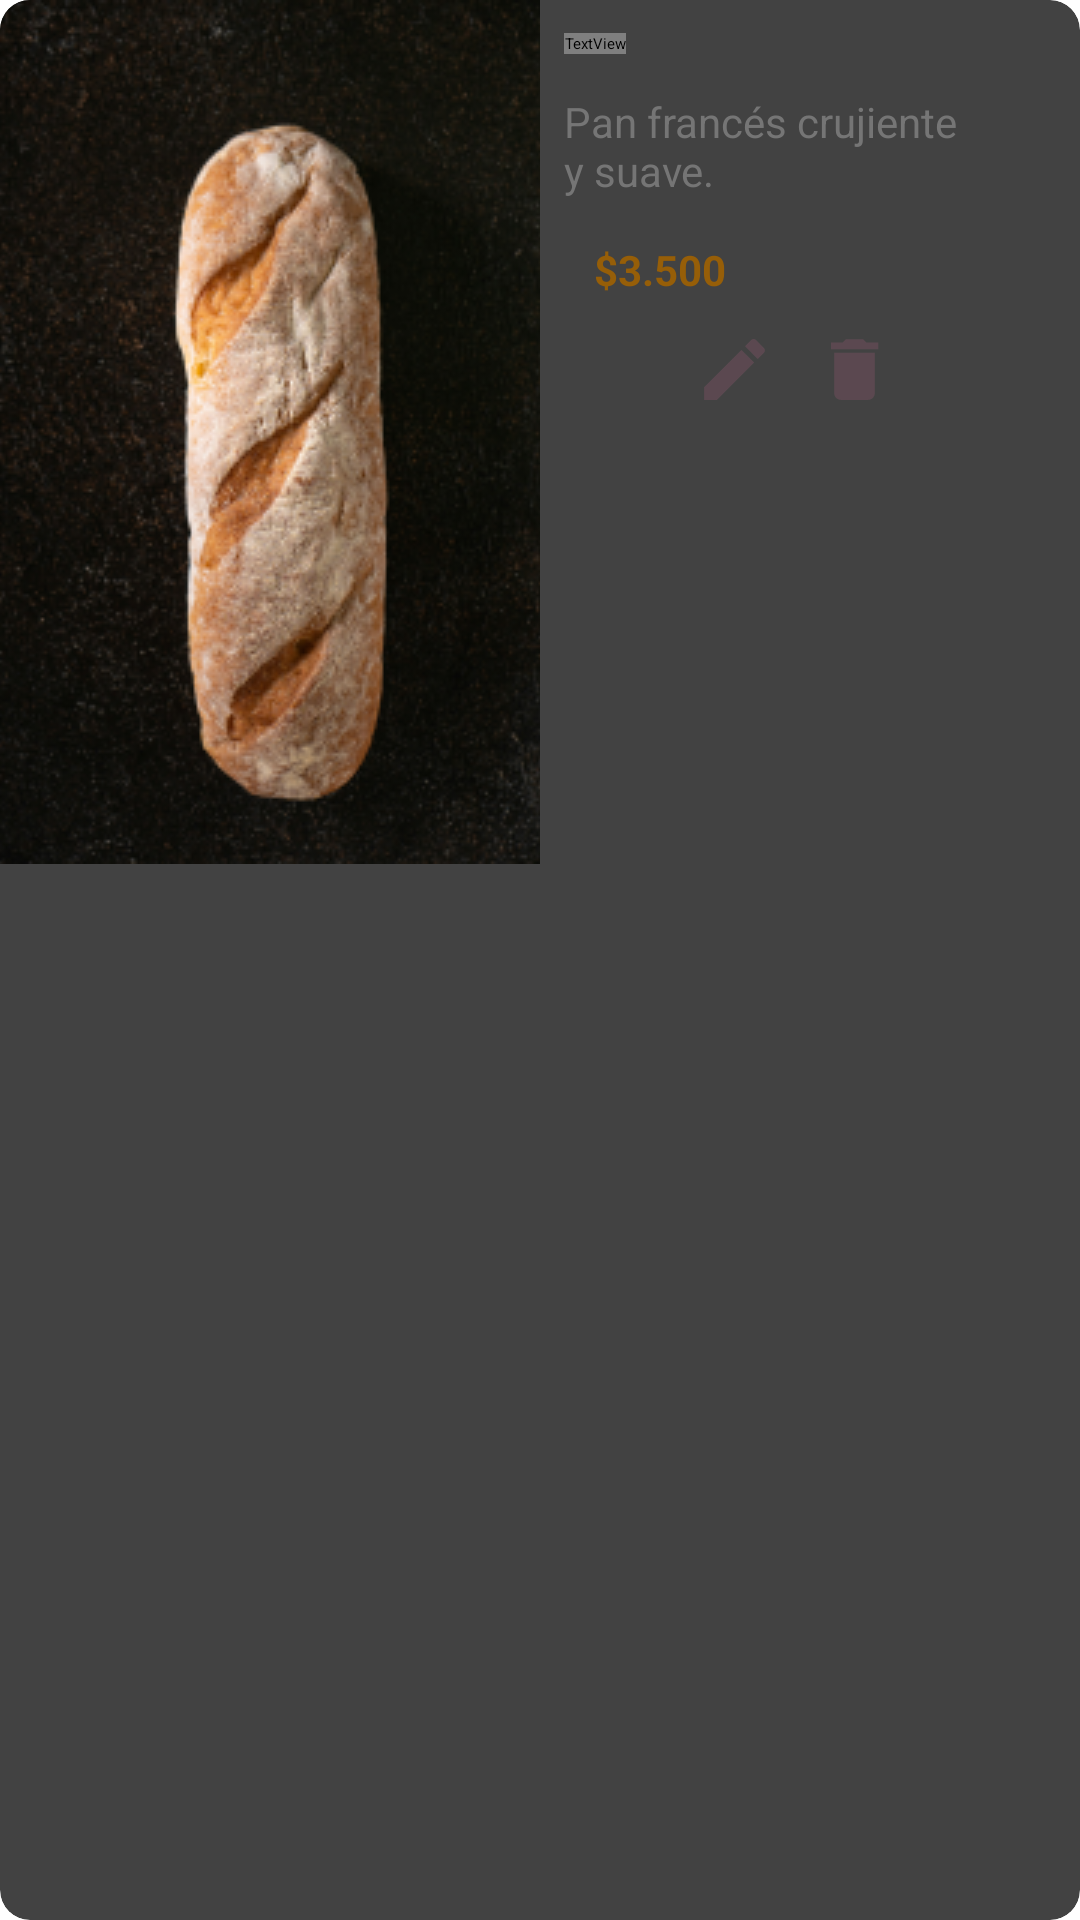

Reconstruct the res/layout file that produces this screen, plus the resources it refers to.
<!-- AndroidManifest.xml: application theme Theme.CrudSQLite -->
<!-- res/layout/admin_product_list_item.xml -->
<?xml version="1.0" encoding="utf-8"?>
    <androidx.cardview.widget.CardView
        xmlns:android="http://schemas.android.com/apk/res/android"
        xmlns:app="http://schemas.android.com/apk/res-auto"
        xmlns:tools="http://schemas.android.com/tools"
        android:id="@+id/cardview_product_list_item_admin"
        android:layout_width="358dp"
        android:layout_height="174dp"
        android:layout_margin="8dp"
        app:cardCornerRadius="10dp"
        app:cardElevation="5dp"
        app:layout_constraintEnd_toEndOf="parent"
        app:layout_constraintStart_toStartOf="parent"
        app:layout_constraintTop_toTopOf="parent">

        <LinearLayout
            android:layout_width="match_parent"
            android:layout_height="wrap_content"
            android:orientation="horizontal">

            <ImageView
                android:id="@+id/image_product_list_item_admin"
                android:layout_width="0dp"
                android:layout_height="match_parent"
                android:layout_weight="1"
                android:scaleType="centerCrop"
                android:src="@drawable/baggeeprod" />

            <LinearLayout
                android:id="@+id/linearLayout2"
                android:layout_width="0dp"
                android:layout_height="match_parent"
                android:layout_weight="1"
                android:orientation="vertical"
                android:padding="8dp"
                app:layout_constraintEnd_toEndOf="parent"
                tools:layout_editor_absoluteY="15dp">

                <TextView
                    android:id="@+id/text_product_list_item_admin"
                    android:layout_width="wrap_content"
                    android:layout_height="wrap_content"
                    android:layout_marginTop="3dp"
                    android:layout_marginBottom="13dp"
                    android:fontFamily="@font/poppins_medium"
                    android:text="Baggett"
                    android:textColor="#45373D"
                    android:textSize="16sp"
                    android:textStyle="bold" />

                <TextView
                    android:id="@+id/product_description_list_item_admin"
                    android:layout_width="wrap_content"
                    android:layout_height="wrap_content"
                    android:layout_marginBottom="14dp"
                    android:ellipsize="end"
                    android:maxLines="3"
                    android:text="Pan francés crujiente
                     y suave."
                    android:textColor="#757575"
                    android:textSize="14sp" />


                <TextView
                    android:id="@+id/product_price_list_item_admin"
                    android:layout_width="wrap_content"
                    android:layout_height="wrap_content"
                    android:layout_marginStart="10dp"
                    android:layout_marginBottom="6dp"
                    android:text="$3.500"
                    android:textColor="#965E08"
                    android:textSize="14sp"
                    android:textStyle="bold" />

                <LinearLayout
                    android:layout_width="167dp"
                    android:layout_height="36dp"
                    android:gravity="center"
                    android:orientation="horizontal">

                    <ImageButton
                        android:id="@+id/edit_product_button_list_item_admin"
                        android:layout_width="27dp"
                        android:layout_height="27dp"
                        android:layout_marginEnd="13dp"
                        android:background="@drawable/edit"
                        android:contentDescription="Edit" />

                    <ImageButton
                        android:id="@+id/delete_product_button_list_item_admin"
                        android:layout_width="27dp"
                        android:layout_height="27dp"
                        android:layout_marginEnd="13dp"
                        android:background="@drawable/trash"
                        android:contentDescription="Delete" />

                </LinearLayout>
            </LinearLayout>
        </LinearLayout>

    </androidx.cardview.widget.CardView>
<!-- resources referenced by this layout -->
<resources>
  <!-- drawable baggeeprod: png bitmap (drawable, 200910 bytes) -->
  <!-- drawable edit (drawable) -->
  <vector xmlns:android="http://schemas.android.com/apk/res/android" android:height="24dp" android:tint="#5B4850" android:viewportHeight="24" android:viewportWidth="24" android:width="24dp">
        
      <path android:fillColor="@android:color/white" android:pathData="M3,17.25V21h3.75L17.81,9.94l-3.75,-3.75L3,17.25zM20.71,7.04c0.39,-0.39 0.39,-1.02 0,-1.41l-2.34,-2.34c-0.39,-0.39 -1.02,-0.39 -1.41,0l-1.83,1.83 3.75,3.75 1.83,-1.83z"/>
      
  </vector>
  <!-- drawable trash (drawable) -->
  <vector xmlns:android="http://schemas.android.com/apk/res/android" android:height="24dp" android:tint="#5B4850" android:viewportHeight="24" android:viewportWidth="24" android:width="24dp">
        
      <path android:fillColor="@android:color/white" android:pathData="M6,19c0,1.1 0.9,2 2,2h8c1.1,0 2,-0.9 2,-2V7H6v12zM19,4h-3.5l-1,-1h-5l-1,1H5v2h14V4z"/>
      
  </vector>
</resources>
